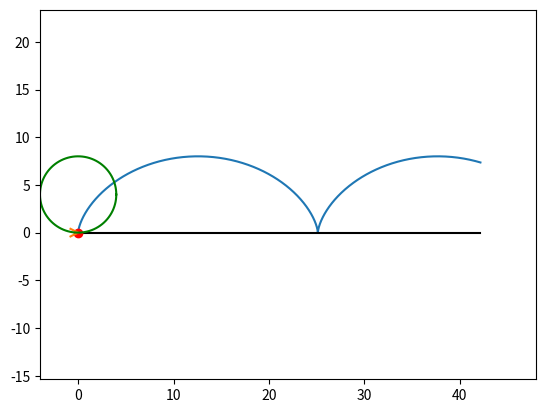

Here is the Python script that generated this plot: (Note: this script raises an exception after producing the figure.)
import numpy as np
import sympy as sp
import math
import matplotlib.pyplot as plt
from matplotlib.animation import FuncAnimation
#from sympy import *


def Rot2D(X, Y, Alpha):
    RX = X * np.cos(Alpha) - Y * np.sin(Alpha)
    RY = X * np.sin(Alpha) + Y * np.cos(Alpha)
    return RX, RY


R = 4
Omega = 1
t = sp.Symbol('t')

x = R * (Omega * t - sp.sin(Omega * t))
y = R * (1 - sp.cos(Omega * t))
vx = sp.diff(x, t)
vy = sp.diff(y, t)
xC = R * Omega * t

T = np.linspace(0, 10, 1000)


X = np.zeros_like(T)
Y = np.zeros_like(T)
VX = np.zeros_like(T)
VY = np.zeros_like(T)
XC = np.zeros_like(T)
YC = R

for i in np.arange(len(T)):
    X[i] = sp.Subs(x, t, T[i])
    Y[i] = sp.Subs(y, t, T[i])
    VX[i] = sp.Subs(vx, t, T[i])
    VY[i] = sp.Subs(vy, t, T[i])
    XC[i] = sp.Subs(xC, t, T[i])

fig = plt.figure()

ax1 = fig.add_subplot(1, 1, 1)

ax1.axis('equal')
ax1.set(xlim=[-R, 12 * R], ylim=[-R, 3 * R])

ax1.plot(X, Y)
ax1.plot([X.min(), X.max()], [0, 0], 'black')
P, = ax1.plot(X[0], Y[0], marker='o', color='red')
VLine, = ax1.plot([X[0], X[0] + VX[0]], [Y[0], Y[0] + Y[0] + VY[0]], 'r')
ArrowX = np.array([-0.2 * R, 0, -0.2 * R])
ArrowY = np.array([0.1 * R, 0, -0.1 * R])
RArrowX, RarrowY = Rot2D(ArrowX, ArrowY, math.atan2(VY[0], VX[0]))
VArrow, = ax1.plot(RArrowX + X[0] + VX[0], RarrowY + Y[0] + VY[0])

Phi = np.linspace(0, 6.28, 100)
Circ, = ax1.plot(XC[0] + R * np.cos(Phi), YC + R * np.sin(Phi), 'g')


def anima(i):
    P.set_data(X[i], Y[i])
    VLine.set_data([X[i], X[i] + VX[i]], [Y[i], Y[i] + VY[i]])
    RArrowX, RarrowY = Rot2D(ArrowX, ArrowY, math.atan2(VY[i], VX[i]))
    VArrow.set_data(RArrowX + X[i] + VX[i], RarrowY + Y[i] + VY[i])
    Circ.set_data(XC[i] + R * np.cos(Phi), YC + R * np.sin(Phi))
    return P, VLine, VArrow, Circ


anim = FuncAnimation(fig, anima, frames=1000, interval=2, blit=True, repeat=False)
plt.show()
